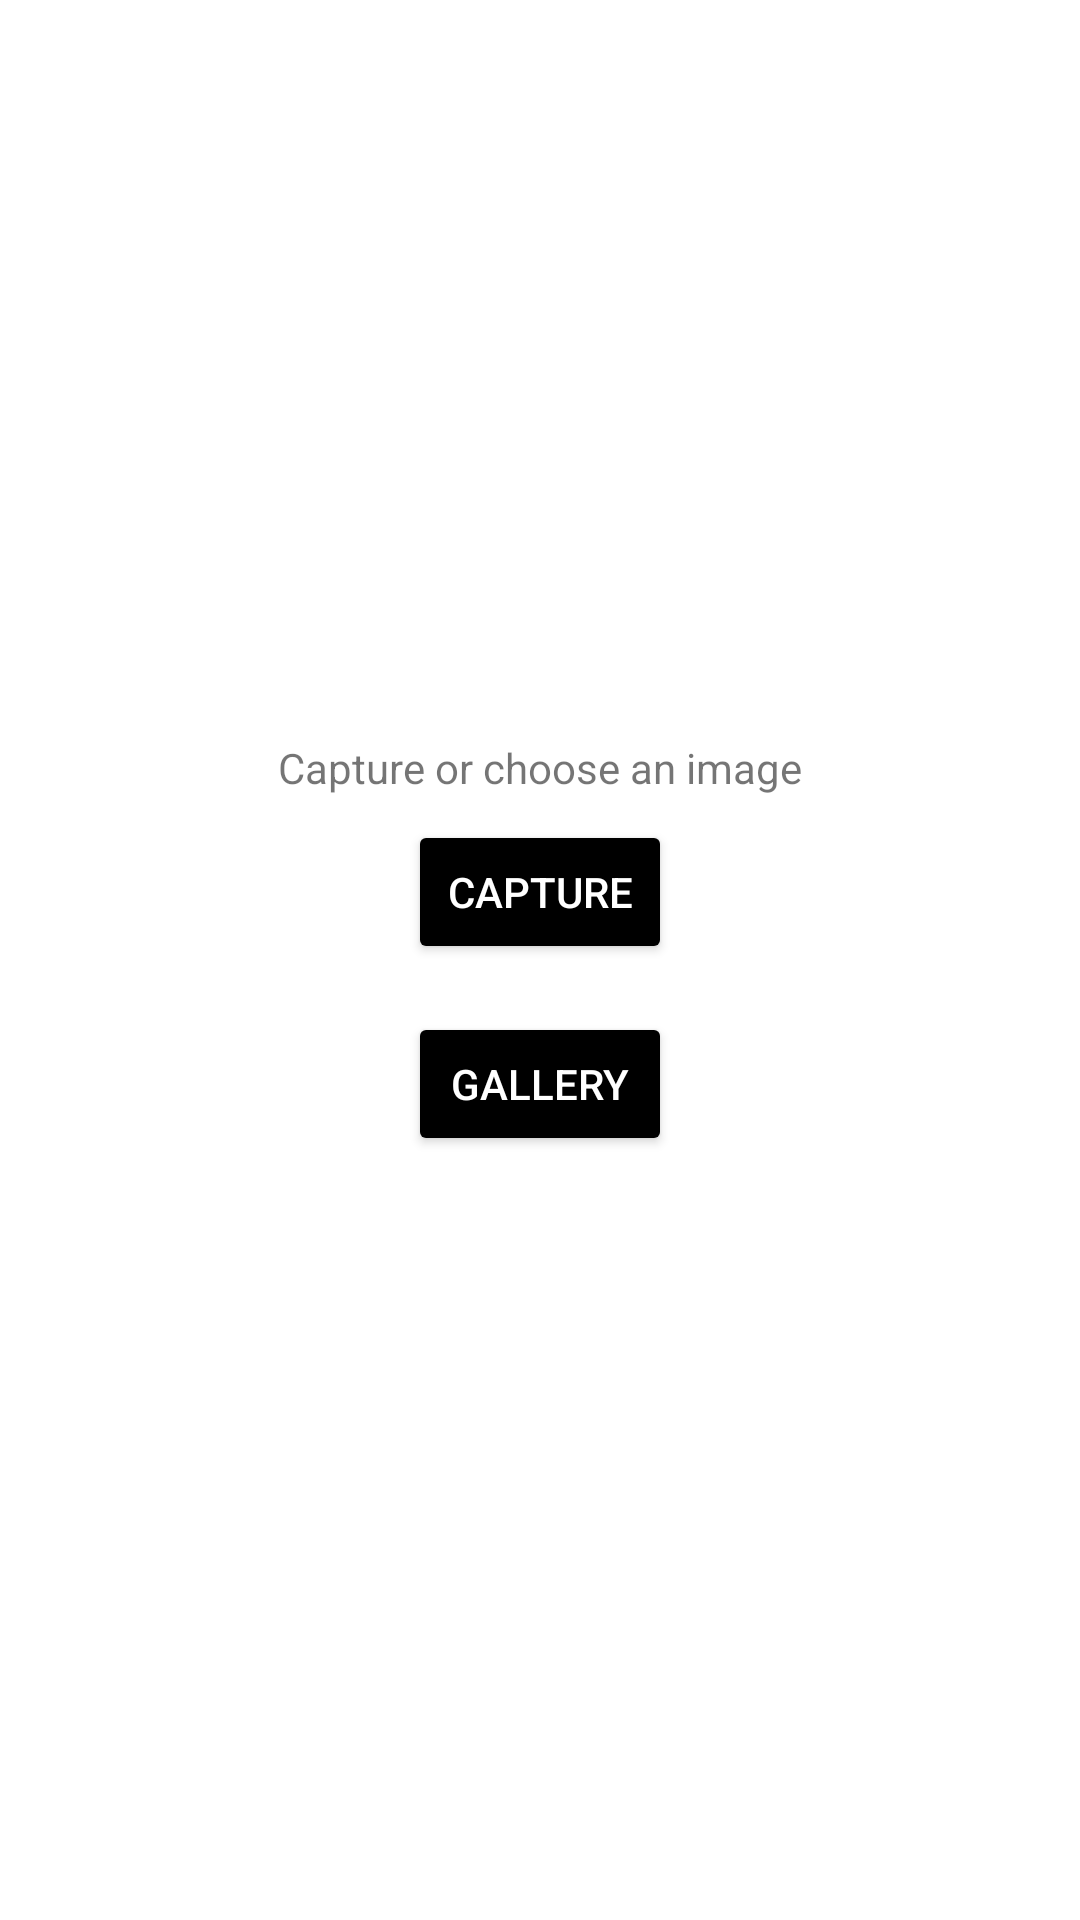

Write the Android layout XML for this screen, with the resource values it uses.
<!-- AndroidManifest.xml: application theme Theme.TextScanner -->
<!-- res/layout/fragment_title_screen.xml -->
<?xml version="1.0" encoding="utf-8"?>
<FrameLayout xmlns:android="http://schemas.android.com/apk/res/android"
    xmlns:tools="http://schemas.android.com/tools"
    android:layout_width="match_parent"
    android:layout_height="match_parent"
    tools:context=".TitleScreen">
    <LinearLayout
        android:id="@+id/linear_holder"
        android:layout_alignParentBottom="true"
        android:layout_width="match_parent"
        android:layout_height="wrap_content"
        android:orientation="vertical"
        android:layout_gravity="center"
        android:gravity="center">
        <TextView
            android:layout_width="wrap_content"
            android:layout_height="wrap_content"
            android:text="@string/hello_message">

        </TextView>
        <Button
            android:id="@+id/button_capture"
            android:backgroundTint="@color/black"
            android:textColor="@color/white"
            android:layout_width="wrap_content"
            android:layout_height="wrap_content"
            android:layout_weight="1"
            android:text="@string/button_capture_text"
            android:layout_margin="8dp"
            android:onClick="captureImage">
        </Button>
        <Button
            android:id="@+id/button_gallery"
            android:backgroundTint="@color/black"
            android:textColor="@color/white"
            android:layout_width="wrap_content"
            android:layout_height="wrap_content"
            android:layout_weight="1"
            android:text="@string/button_gallery_text"
            android:layout_margin="8dp"
            android:onClick="launchGallery">
        </Button>
    </LinearLayout>

</FrameLayout>
<!-- resources referenced by this layout -->
<resources>
  <string name="button_capture_text">Capture</string>
  <string name="button_gallery_text">Gallery</string>
  <string name="hello_message">Capture or choose an image</string>
  <style name="Theme.TextScanner" parent="Theme.MaterialComponents.DayNight.DarkActionBar">
          
          <item name="colorPrimary">@color/black</item>
          <item name="colorPrimaryVariant">@color/black</item>
          <item name="colorOnPrimary">@color/white</item>
          
          <item name="colorSecondary">@color/white</item>
          <item name="colorSecondaryVariant">@color/white</item>
          <item name="colorOnSecondary">@color/black</item>
          
          <item name="android:statusBarColor" tools:targetApi="l">?attr/colorPrimaryVariant</item>
          
      </style>
  <!-- not gathered from this repository: default colours our renderer supplied (Android Studio template values) -->
  <color name="black">#FF000000</color>
  <color name="white">#FFFFFFFF</color>
</resources>
